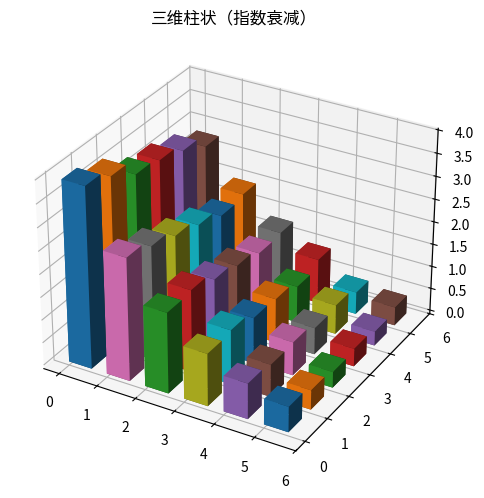

Generate this figure with matplotlib:
"""三维柱状（指数衰减）
数据可视化示例（matplotlib）。3D 柱状矩阵。
运行后在当前目录生成 'viz_bar3d_d3'_preview.png。
"""
import matplotlib
matplotlib.use("Agg")
import matplotlib.pyplot as plt
import numpy as np

rng = np.random.default_rng(9)
fig, ax = plt.subplots(figsize=(8, 5))
ax.remove() if hasattr(ax, 'remove') else None
ax = fig.add_subplot(111, projection='3d')
data = np.abs(np.array(8 * np.exp(-np.linspace(0, 4, 60)) + rng.normal(0, 0.12, 60)))
for i in range(6):
    for j in range(6):
        ax.bar3d(i, j, 0, 0.6, 0.6, data[(i * 6 + j) % len(data)] / 2, shade=True)
ax.set_title("三维柱状（指数衰减）")
plt.tight_layout()
plt.savefig("'viz_bar3d_d3'_preview.png", dpi=110)
print("已生成 'viz_bar3d_d3'_preview.png")
